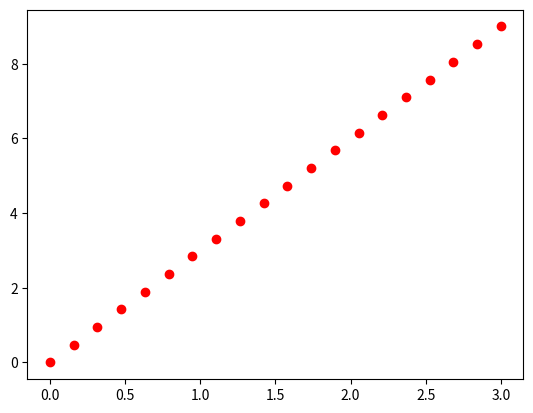

Generate this figure with matplotlib:
import numpy as np
import matplotlib.pyplot as plt

x = np.linspace(0, 3, 20)
y = np.linspace(0, 9, 20)
print(x)
print(y)
plt.plot(x,y, "ro")
plt.show()
#plt.plot(x, y)
#plt.show()

